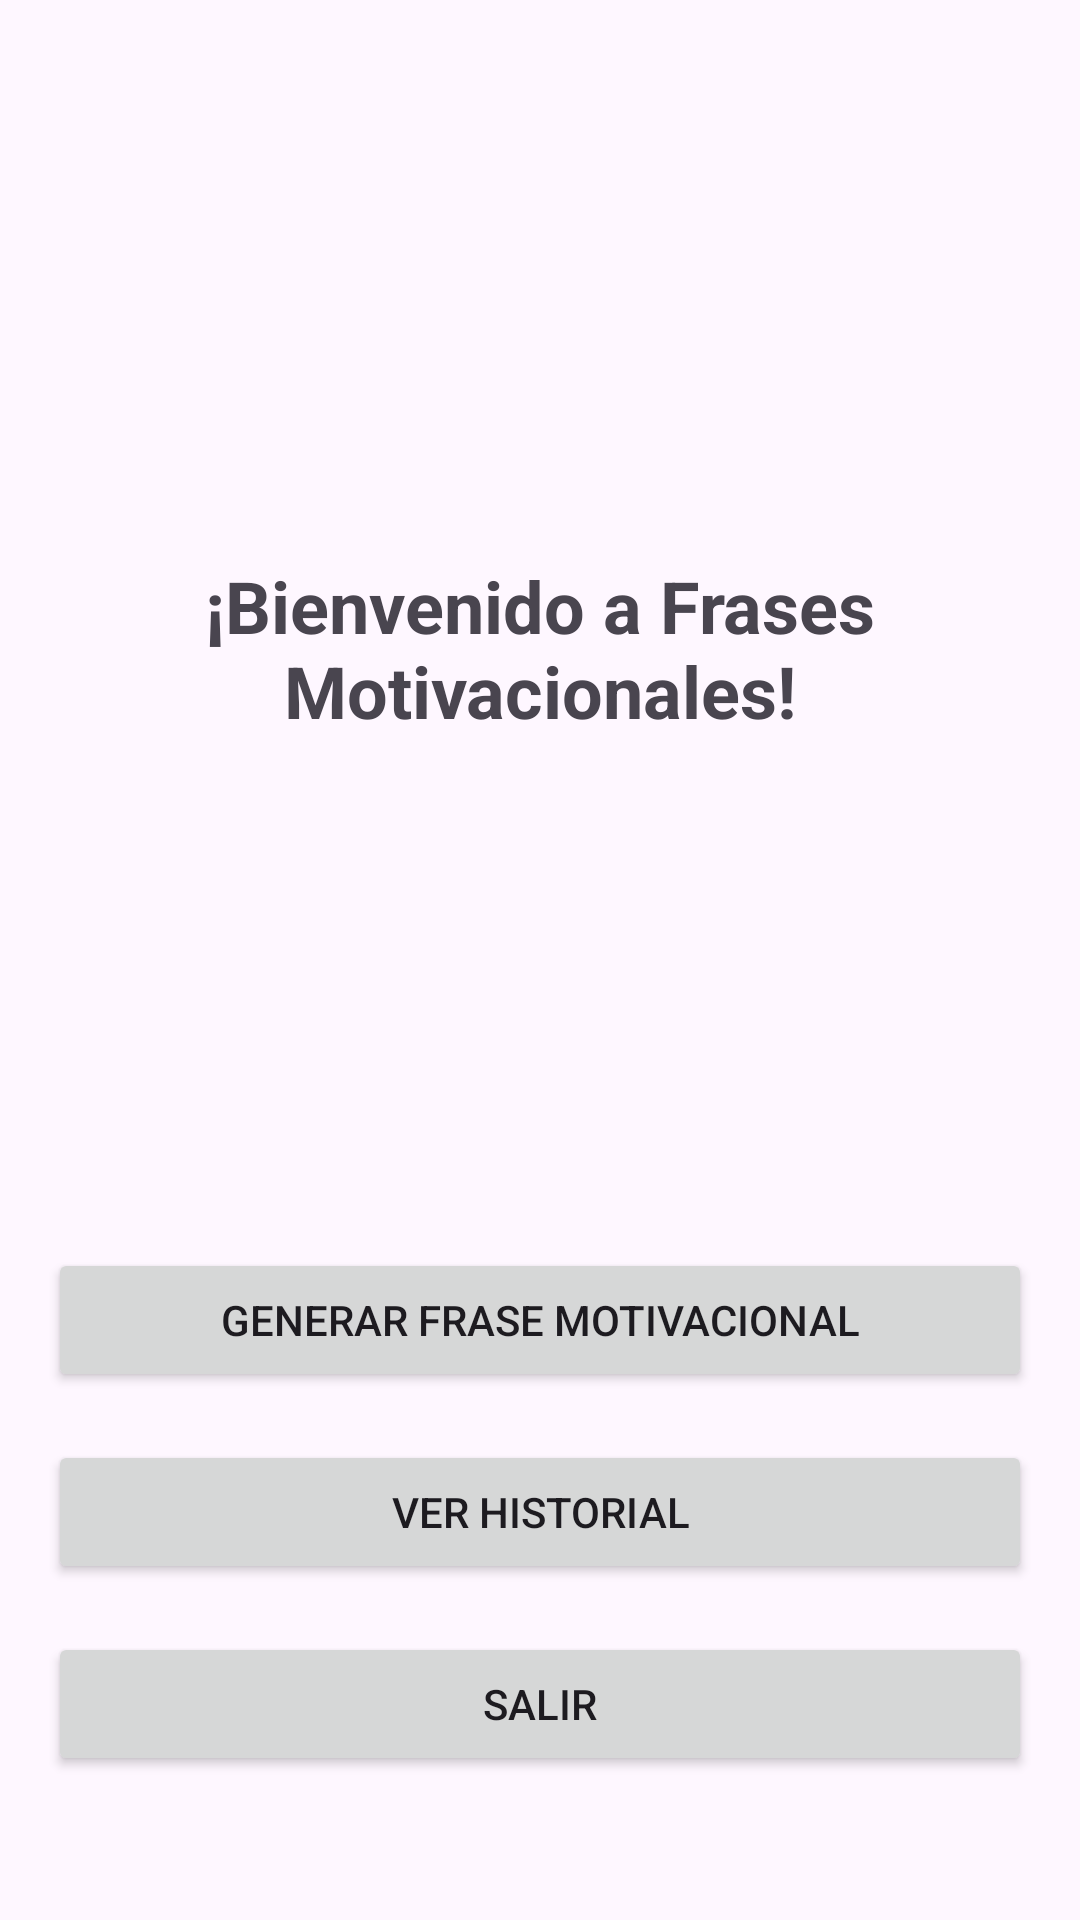

Layout XML and referenced resources for this Android screen:
<!-- AndroidManifest.xml: application theme Theme.RetoEnClase -->
<!-- res/layout/activity_main.xml -->
<?xml version="1.0" encoding="utf-8"?>
<androidx.constraintlayout.widget.ConstraintLayout xmlns:android="http://schemas.android.com/apk/res/android"
    xmlns:app="http://schemas.android.com/apk/res-auto"
    xmlns:tools="http://schemas.android.com/tools"
    android:id="@+id/main"
    android:layout_width="match_parent"
    android:layout_height="match_parent"
    android:padding="16dp"
    tools:context=".MainActivity">

    <TextView
        android:id="@+id/welcomeText"
        android:layout_width="wrap_content"
        android:layout_height="wrap_content"
        android:text="¡Bienvenido a Frases Motivacionales!"
        android:textSize="24sp"
        android:textStyle="bold"
        android:textAlignment="center"
        app:layout_constraintBottom_toTopOf="@+id/btnGenerateFrase"
        app:layout_constraintEnd_toEndOf="parent"
        app:layout_constraintStart_toStartOf="parent"
        app:layout_constraintTop_toTopOf="parent" />

    <Button
        android:id="@+id/btnGenerateFrase"
        android:layout_width="0dp"
        android:layout_height="wrap_content"
        android:text="Generar Frase Motivacional"
        android:layout_marginBottom="16dp"
        app:layout_constraintBottom_toTopOf="@+id/btnHistory"
        app:layout_constraintEnd_toEndOf="parent"
        app:layout_constraintStart_toStartOf="parent" />

    <Button
        android:id="@+id/btnHistory"
        android:layout_width="0dp"
        android:layout_height="wrap_content"
        android:text="Ver Historial"
        android:layout_marginBottom="16dp"
        app:layout_constraintBottom_toTopOf="@+id/btnExit"
        app:layout_constraintEnd_toEndOf="parent"
        app:layout_constraintStart_toStartOf="parent" />

    <Button
        android:id="@+id/btnExit"
        android:layout_width="0dp"
        android:layout_height="wrap_content"
        android:text="Salir"
        android:layout_marginBottom="32dp"
        app:layout_constraintBottom_toBottomOf="parent"
        app:layout_constraintEnd_toEndOf="parent"
        app:layout_constraintStart_toStartOf="parent" />

</androidx.constraintlayout.widget.ConstraintLayout>
<!-- resources referenced by this layout -->
<resources>
  <style name="Theme.RetoEnClase" parent="Base.Theme.RetoEnClase" />
  <style name="Base.Theme.RetoEnClase" parent="Theme.Material3.DayNight.NoActionBar">
          
          
      </style>
</resources>
